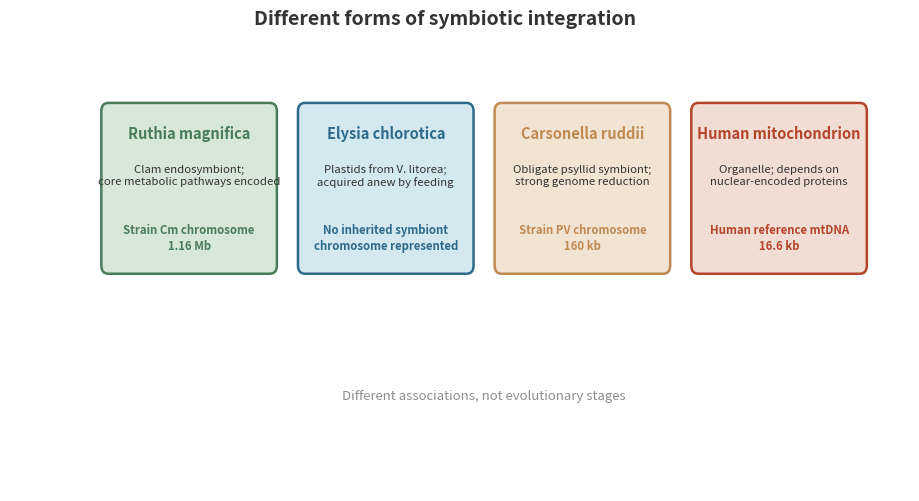

Source code (Python): (Note: this script raises an exception after producing the figure.)
"""
Figure: Different forms of symbiotic integration
Chapter 7, The Merger

Four categorical examples, not stages of one lineage or an integration metric.
Genome labels identify selected chromosomes/reference mtDNA; no proportional bars.
Elysia represents acquired plastids, not an inherited symbiont chromosome.
"""

from pathlib import Path

import matplotlib.pyplot as plt
from matplotlib.patches import FancyBboxPatch

# ── palette (shared with the other figures) ───────────────────────────
blue = "#2E6B8A"
blue_bg = "#D4E8F0"
red = "#B5452A"
red_bg = "#F2DDD5"
green = "#4A7C59"
green_bg = "#D8E8D8"
sand = "#C08A52"
sand_bg = "#F2E4D3"
grey = "#333333"
mid_grey = "#8E8E8E"
light_grey = "#D9D9D9"

fig, ax = plt.subplots(figsize=(11.6, 5.6), dpi=300)
fig.patch.set_facecolor("white")
ax.set_facecolor("white")
ax.set_xlim(0, 12.8)
ax.set_ylim(1.4, 6.6)
ax.axis("off")

fig.suptitle(
    "Different forms of symbiotic integration",
    fontsize=14,
    fontweight="bold",
    y=0.97,
    color=grey,
)

# Four categorical examples; genome sizes are organism-specific labels.
stations = [
    {
        "x": 2.55, "fc": green_bg, "ec": green,
        "name": "Ruthia magnifica",
        "desc": "Clam endosymbiont;\ncore metabolic pathways encoded",
        "basis": "Strain Cm chromosome\n1.16 Mb",
        "italic": True,
    },
    {
        "x": 5.35, "fc": blue_bg, "ec": blue,
        "name": "Elysia chlorotica",
        "desc": "Plastids from V. litorea;\nacquired anew by feeding",
        "basis": "No inherited symbiont\nchromosome represented",
        "italic": True,
    },
    {
        "x": 8.15, "fc": sand_bg, "ec": sand,
        "name": "Carsonella ruddii",
        "desc": "Obligate psyllid symbiont;\nstrong genome reduction",
        "basis": "Strain PV chromosome\n160 kb",
        "italic": True,
    },
    {
        "x": 10.95, "fc": red_bg, "ec": red,
        "name": "Human mitochondrion",
        "desc": "Organelle; depends on\nnuclear-encoded proteins",
        "basis": "Human reference mtDNA\n16.6 kb",
        "italic": False,
    },
]

BOX_W, BOX_H = 2.46, 2.02
box_cy = 5.05
label_y = box_cy - 0.60

# Equal cards and ordinary labels do not encode genome length or integration.
for s in stations:
    sx, ec = s["x"], s["ec"]

    # station card
    ax.add_patch(FancyBboxPatch(
        (sx - BOX_W / 2, box_cy - BOX_H / 2), BOX_W, BOX_H,
        boxstyle="round,pad=0.02,rounding_size=0.10",
        facecolor=s["fc"], edgecolor=ec, linewidth=1.8, zorder=3))

    # species name (italic) and description
    ax.text(sx, box_cy + 0.66, s["name"], ha="center", va="center",
            fontsize=10.5, fontweight="bold",
            fontstyle="italic" if s["italic"] else "normal",
            color=ec, zorder=6)
    ax.text(sx, box_cy + 0.16, s["desc"], ha="center", va="center",
            fontsize=8.2, color=grey, linespacing=1.25, zorder=6)

    # Labels are not bars or scores.
    ax.text(sx, label_y, s["basis"], ha="center", va="center",
            fontsize=8.2, fontweight="bold", color=ec, linespacing=1.25, zorder=6)

ax.text(6.75, 2.55, "Different associations, not evolutionary stages",
        ha="center", va="center", fontsize=9.5, color=mid_grey)

# Caption and organism/reference-sequence evidence are supplied in Markdown.

out_dir = Path(__file__).resolve().parents[1] / "img"
out_dir.mkdir(parents=True, exist_ok=True)
base = out_dir / "ch7_integration_spectrum"

plt.tight_layout(rect=(0.02, 0.03, 0.98, 0.95))
plt.savefig(base.with_suffix(".png"), dpi=300, bbox_inches="tight", facecolor="white")
plt.savefig(base.with_suffix(".pdf"), bbox_inches="tight", facecolor="white")
plt.close(fig)

print(f"Saved {base.with_suffix('.png')} and {base.with_suffix('.pdf')}")
